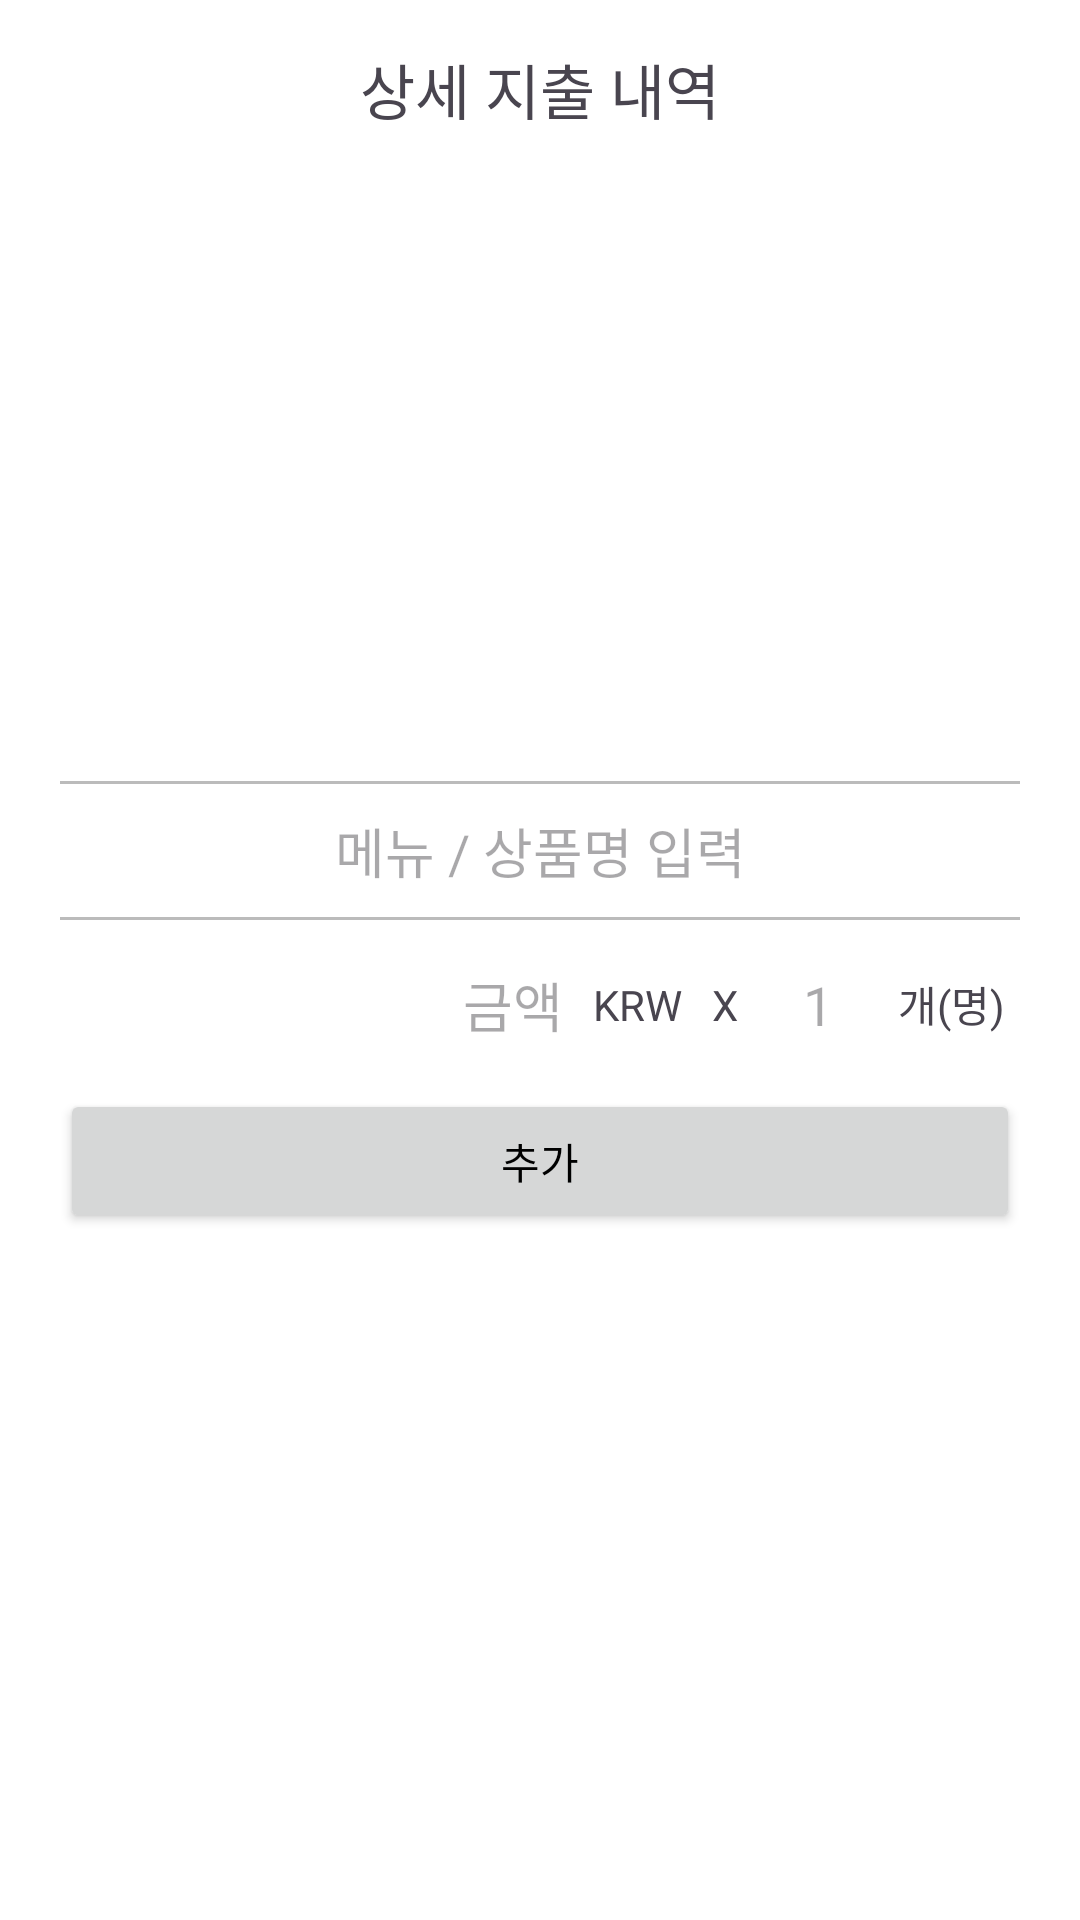

Write the Android layout XML for this screen, with the resource values it uses.
<!-- AndroidManifest.xml: application theme AppTheme -->
<!-- res/layout/popup_detail.xml -->
<?xml version="1.0" encoding="utf-8"?>
<LinearLayout
    xmlns:android="http://schemas.android.com/apk/res/android"
    xmlns:app="http://schemas.android.com/apk/res-auto"
    xmlns:tools="http://schemas.android.com/tools"
    android:layout_width="match_parent"
    android:layout_height="match_parent"
    android:orientation="vertical"
    android:paddingRight="20dp"
    android:paddingLeft="20dp">

    <TextView
        android:layout_width="match_parent"
        android:layout_height="wrap_content"
        android:gravity="center"
        android:text="상세 지출 내역"
        android:textSize="20dp"
        android:padding="15dp"
        app:layout_constraintEnd_toEndOf="parent"
        app:layout_constraintStart_toStartOf="parent" />
    <ImageView
        android:layout_width="match_parent"
        android:layout_height="1dp"
        android:src="@drawable/border"/>

    <LinearLayout
        android:layout_width="match_parent"
        android:layout_height="200dp"
        android:orientation="vertical"
        android:paddingBottom="10dp"
        tools:layout_editor_absoluteX="20dp">

        <androidx.recyclerview.widget.RecyclerView
            android:id="@+id/detail_add_recyclerView"
            android:layout_width="match_parent"
            android:layout_height="wrap_content"
            tools:listitem="@layout/detail_add_item" />
    </LinearLayout>
    <EditText
        android:id="@+id/detail_name"
        android:layout_width="match_parent"
        android:layout_height="wrap_content"
        android:gravity="center"
        android:paddingTop="10dp"
        android:paddingBottom="10dp"
        android:hint="메뉴 / 상품명 입력"
        android:inputType="text"
        android:background="@drawable/border_gray"/>
    <LinearLayout
        android:layout_width="match_parent"
        android:layout_height="wrap_content"
        android:orientation="horizontal"
        android:gravity="center"
        android:paddingTop="10dp"
        android:paddingBottom="10dp">
        <EditText
            android:id="@+id/detail_price"
            android:layout_width="0dp"
            android:layout_height="match_parent"
            android:layout_weight="4"
            android:gravity="right"
            android:padding="5dp"
            android:hint="금액"
            android:inputType="number"
            android:background="@null"/>
        <TextView
            android:id="@+id/detail_unit"
            android:layout_width="wrap_content"
            android:layout_height="match_parent"
            android:gravity="center"
            android:padding="5dp"
            android:text="KRW"/>
        <TextView
            android:layout_width="wrap_content"
            android:layout_height="match_parent"
            android:gravity="center"
            android:padding="5dp"
            android:text="X"/>
        <EditText
            android:id="@+id/detail_qty"
            android:layout_width="0dp"
            android:layout_height="match_parent"
            android:layout_weight="1"
            android:gravity="center"
            android:padding="5dp"
            android:inputType="number"
            android:hint="1"
            android:background="@null"/>
        <TextView
            android:layout_width="wrap_content"
            android:layout_height="match_parent"
            android:gravity="center"
            android:padding="5dp"
            android:text="개(명)"/>
    </LinearLayout>
    <Button
        android:id="@+id/detail_btn"
        android:layout_width="match_parent"
        android:layout_height="wrap_content"
        android:text="추가"
        android:textColor="@color/black"/>
</LinearLayout>
<!-- res/layout/detail_add_item.xml (included above) -->
<?xml version="1.0" encoding="utf-8"?>
<androidx.constraintlayout.widget.ConstraintLayout xmlns:app="http://schemas.android.com/apk/res-auto"
    xmlns:android="http://schemas.android.com/apk/res/android"
    android:id="@+id/da_root"
    android:layout_width="match_parent"
    android:layout_height="100px"
    android:padding="10dp"
    android:orientation="horizontal">

    <TextView
        android:id="@+id/da_name"
        android:layout_width="wrap_content"
        android:layout_height="wrap_content"
        android:gravity="center"
        android:text="말차라떼"
        android:textSize="15dp"
        app:layout_constraintBottom_toBottomOf="parent"
        app:layout_constraintEnd_toStartOf="@+id/da_pq"
        app:layout_constraintStart_toStartOf="parent"
        app:layout_constraintTop_toTopOf="parent" />

    <LinearLayout
        android:id="@+id/da_pq"
        android:layout_width="wrap_content"
        android:layout_height="wrap_content"
        android:gravity="right"
        android:orientation="horizontal"
        app:layout_constraintBottom_toBottomOf="parent"
        app:layout_constraintEnd_toEndOf="parent"
        app:layout_constraintTop_toTopOf="parent">

        <TextView
            android:id="@+id/da_price"
            android:layout_width="wrap_content"
            android:layout_height="wrap_content"
            android:gravity="center"
            android:text="3 USD"
            android:textSize="15dp" />

        <TextView
            android:layout_width="wrap_content"
            android:layout_height="wrap_content"
            android:gravity="center"
            android:text=" x "
            android:textSize="15dp" />

        <TextView
            android:id="@+id/da_qty"
            android:layout_width="wrap_content"
            android:layout_height="wrap_content"
            android:gravity="center"
            android:text="2"
            android:textSize="15dp" />

        <TextView
            android:layout_width="wrap_content"
            android:layout_height="wrap_content"
            android:gravity="center"
            android:text=" 개(명)"
            android:textSize="15dp" />

        <ImageView
            android:id="@+id/da_del"
            android:layout_width="25dp"
            android:layout_height="match_parent"
            android:layout_gravity="center"
            android:layout_marginLeft="4dp"
            android:layout_marginTop="1dp"
            android:src="@drawable/icon_x_btn"/>
    </LinearLayout>

    
</androidx.constraintlayout.widget.ConstraintLayout>
<!-- resources referenced by this layout -->
<resources>
  <color name="black">#FF000000</color>
  <!-- drawable border_gray (drawable) -->
  <?xml version="1.0" encoding="utf-8"?>
  <layer-list xmlns:android="http://schemas.android.com/apk/res/android">
      <item>
          <shape
              android:shape="rectangle">
              <stroke android:width="1dp" android:color="#bbb" />
              <solid android:color="#fff" />
          </shape>
      </item>
      <item android:bottom="1dp" android:top="1dp">
          <shape
              android:shape="rectangle">
              <stroke android:width="1dp" android:color="#fff" />
              <solid android:color="#fff" />
          </shape>
      </item>
  </layer-list>
  <!-- drawable icon_x_btn: png bitmap (drawable, 3312 bytes) -->
  <style name="AppTheme" parent="Theme.Material3.Light.NoActionBar">
          <item name="colorPrimary">#C0D2DB</item>    
          <item name="colorPrimaryDark">#99AEB8</item>
          <item name="android:textColorPrimary">#000000</item>
          <item name="android:windowBackground">#ffffff</item>
          <item name="colorAccent">#99AEB8</item> 
          <item name="colorSurface">@color/bar</item>
          <item name="android:statusBarColor">#C0D2DB</item>
          <item name="statusBarScrim">@color/black</item>
          <item name="popupMenuBackground">@color/white</item>
      </style>
  <color name="bar">#DFEBF1</color>
  <color name="white">#FFFFFFFF</color>
</resources>
